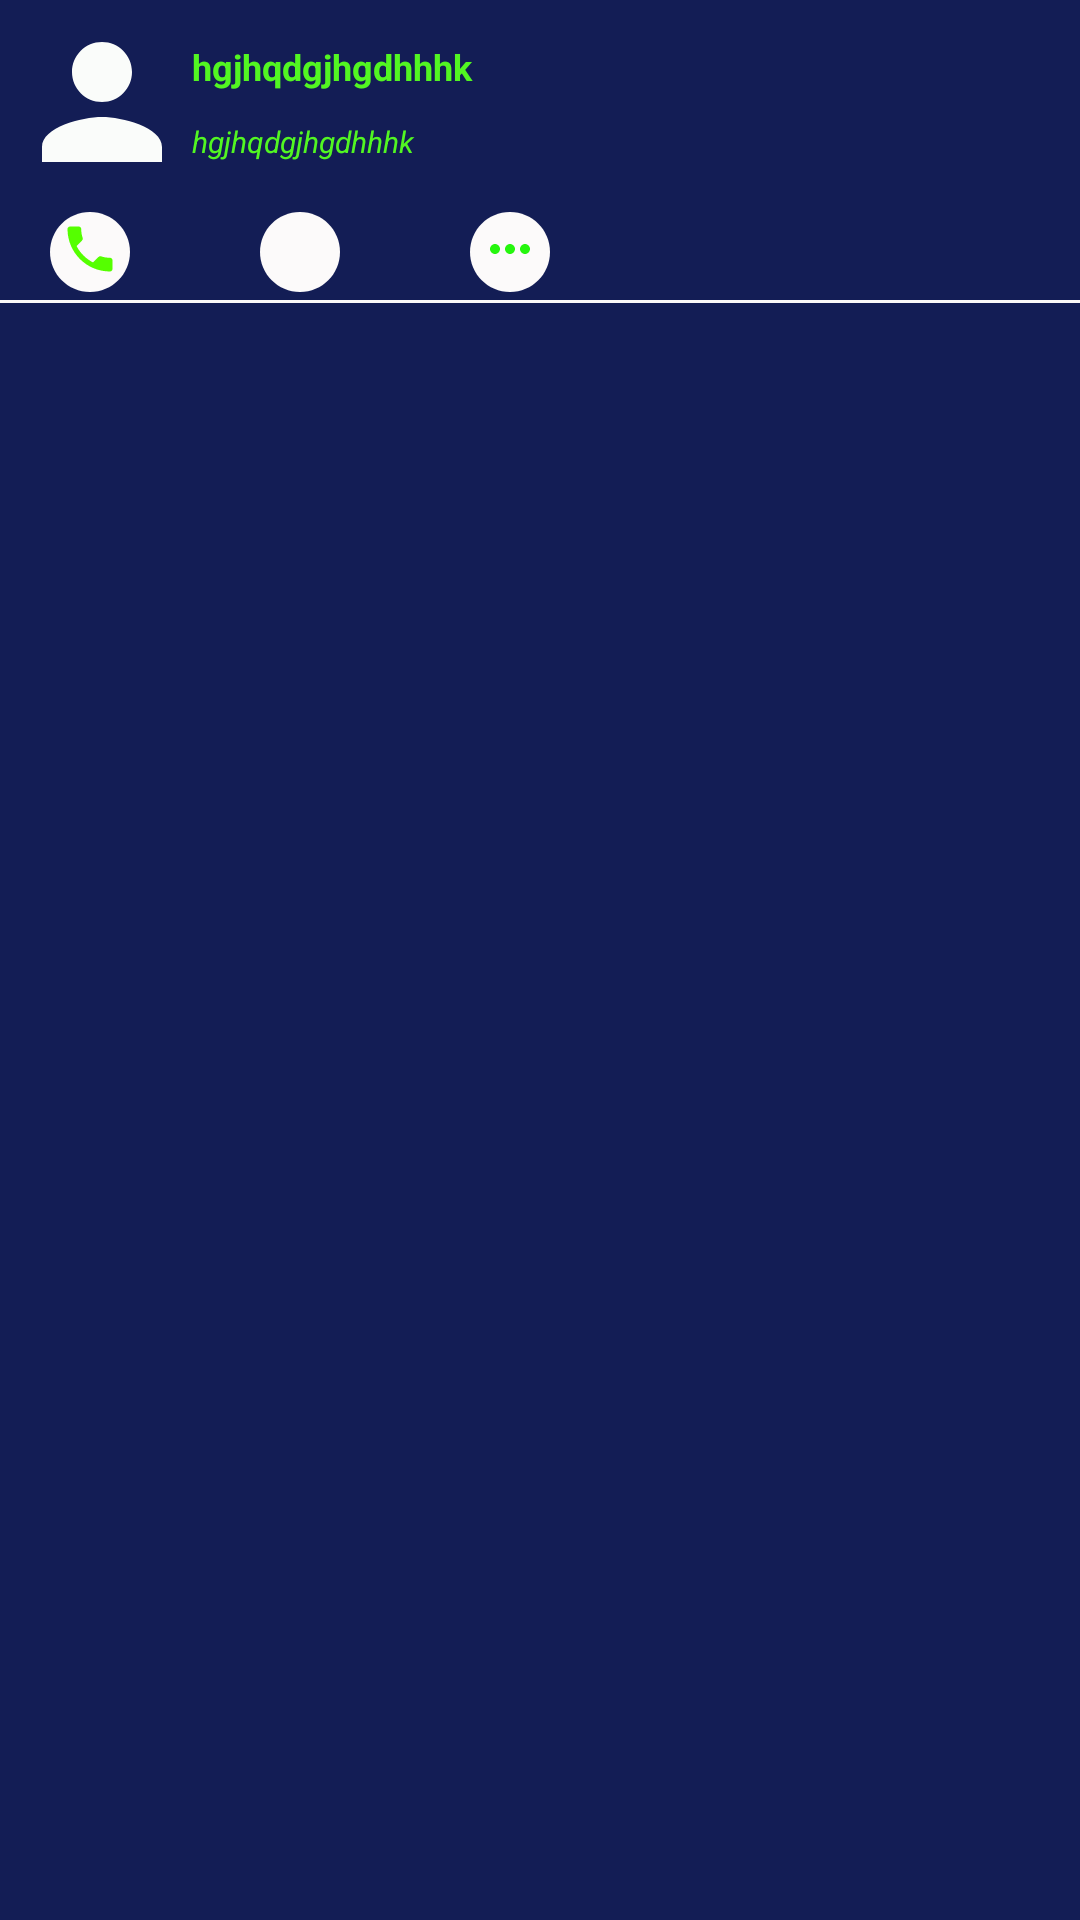

Here is an Android app screen rendered from its layout file. Give the layout XML and the strings, colors and styles it references.
<!-- AndroidManifest.xml: application theme Theme.MyApplicationDoctor -->
<!-- res/layout/raw_dr_skil_choice.xml -->
<?xml version="1.0" encoding="utf-8"?>
<LinearLayout
    xmlns:android="http://schemas.android.com/apk/res/android"
    android:layout_width="match_parent"
    android:layout_height="wrap_content"
    android:background="#131D55"
    android:orientation="vertical">


    <LinearLayout
        android:layout_width="match_parent"
        android:layout_height="100dp"
        android:orientation="vertical">
        <LinearLayout
        android:id="@+id/linear_layout"
        android:layout_width="wrap_content"
        android:layout_height="wrap_content"
        android:layout_margin="4dp"
        android:orientation="horizontal">


        <ImageView
            android:layout_width="60dp"
            android:layout_height="60dp"
            android:layout_gravity="center"
            android:src="@drawable/ic_person"/>

        <LinearLayout
            android:layout_width="match_parent"
            android:layout_height="wrap_content"
            android:orientation="vertical">
        <TextView
            android:id="@+id/raw_choice_dr_name"
            android:layout_width="190dp"
            android:layout_height="wrap_content"
            android:textSize="12sp"
            android:layout_marginTop="10dp"
            android:textStyle="bold"
            android:textColor="#52F622"
            android:text="hgjhqdgjhgdhhhk"/>

            <TextView
                android:id="@+id/raw_choice_dr_skill"
                android:layout_width="120dp"
                android:layout_height="wrap_content"
                android:textSize="10sp"
                android:layout_marginTop="10dp"
                android:textStyle="italic"
                android:textColor="#52F622"
                android:text="hgjhqdgjhgdhhhk"/>
        </LinearLayout>
    </LinearLayout>

        <RelativeLayout
            android:layout_width="match_parent"
            android:layout_height="wrap_content">

        <ImageView
            android:id="@+id/raw_choice_dr_circle_phone"
            android:layout_width="60dp"
            android:layout_height="60dp"
            android:src="@drawable/ic_circle"/>

            <ImageView
                android:layout_width="20dp"
                android:layout_height="20dp"
                android:layout_marginTop="5dp"
                android:layout_marginLeft="20dp"
                android:src="@drawable/ic_phone" />

            <ImageView
                android:id="@+id/raw_choice_dr_circle_place"
                android:layout_width="60dp"
                android:layout_height="60dp"
                android:layout_marginLeft="70dp"
                android:src="@drawable/ic_circle"/>
            <ImageView
                android:layout_width="20dp"
                android:layout_height="20dp"
                android:layout_marginTop="5dp"
                android:layout_marginLeft="90dp"
                android:src="@drawable/ic_place" />

            <ImageView
                android:id="@+id/raw_choice_dr_circle_three_points"
                android:layout_width="60dp"
                android:layout_height="60dp"
                android:layout_marginLeft="140dp"
                android:src="@drawable/ic_circle"/>

            <ImageView
                android:layout_width="20dp"
                android:layout_height="20dp"
                android:layout_marginTop="5dp"
                android:layout_marginLeft="160dp"
                android:src="@drawable/ic_3_points" />
        </RelativeLayout>
    </LinearLayout>

    <View
        android:layout_width="match_parent"
        android:layout_height="1dp"
        android:background="#FAF9F9"/>

</LinearLayout>
<!-- resources referenced by this layout -->
<resources>
  <!-- drawable ic_3_points (drawable) -->
  <vector android:height="24dp" android:tint="#26F60E"
      android:viewportHeight="24" android:viewportWidth="24"
      android:width="24dp" xmlns:android="http://schemas.android.com/apk/res/android">
      <path android:fillColor="@android:color/white" android:pathData="M6,10c-1.1,0 -2,0.9 -2,2s0.9,2 2,2 2,-0.9 2,-2 -0.9,-2 -2,-2zM18,10c-1.1,0 -2,0.9 -2,2s0.9,2 2,2 2,-0.9 2,-2 -0.9,-2 -2,-2zM12,10c-1.1,0 -2,0.9 -2,2s0.9,2 2,2 2,-0.9 2,-2 -0.9,-2 -2,-2z"/>
  </vector>
  <!-- drawable ic_circle (drawable) -->
  <vector android:height="24dp" android:tint="#FCFAFA"
      android:viewportHeight="24" android:viewportWidth="24"
      android:width="24dp" xmlns:android="http://schemas.android.com/apk/res/android">
      <path android:fillColor="@android:color/white" android:pathData="M12,2C6.47,2 2,6.47 2,12s4.47,10 10,10 10,-4.47 10,-10S17.53,2 12,2z"/>
  </vector>
  <!-- drawable ic_person (drawable) -->
  <vector android:height="24dp" android:tint="#FAFCFA"
      android:viewportHeight="24" android:viewportWidth="24"
      android:width="24dp" xmlns:android="http://schemas.android.com/apk/res/android">
      <path android:fillColor="@android:color/white" android:pathData="M12,12c2.21,0 4,-1.79 4,-4s-1.79,-4 -4,-4 -4,1.79 -4,4 1.79,4 4,4zM12,14c-2.67,0 -8,1.34 -8,4v2h16v-2c0,-2.66 -5.33,-4 -8,-4z"/>
  </vector>
  <!-- drawable ic_phone (drawable) -->
  <vector android:height="24dp" android:tint="#55FF00"
      android:viewportHeight="24" android:viewportWidth="24"
      android:width="24dp" xmlns:android="http://schemas.android.com/apk/res/android">
      <path android:fillColor="@android:color/white" android:pathData="M6.62,10.79c1.44,2.83 3.76,5.14 6.59,6.59l2.2,-2.2c0.27,-0.27 0.67,-0.36 1.02,-0.24 1.12,0.37 2.33,0.57 3.57,0.57 0.55,0 1,0.45 1,1V20c0,0.55 -0.45,1 -1,1 -9.39,0 -17,-7.61 -17,-17 0,-0.55 0.45,-1 1,-1h3.5c0.55,0 1,0.45 1,1 0,1.25 0.2,2.45 0.57,3.57 0.11,0.35 0.03,0.74 -0.25,1.02l-2.2,2.2z"/>
  </vector>
  <style name="Theme.MyApplicationDoctor" parent="Theme.MaterialComponents.DayNight.DarkActionBar">
          
          <item name="colorPrimary">@color/purple_500</item>
          <item name="colorPrimaryVariant">@color/purple_700</item>
          <item name="colorOnPrimary">@color/white</item>
          
          <item name="colorSecondary">@color/teal_200</item>
          <item name="colorSecondaryVariant">@color/teal_700</item>
          <item name="colorOnSecondary">@color/black</item>
          
          <item name="android:statusBarColor" tools:targetApi="l">?attr/colorPrimaryVariant</item>
          
      </style>
  <color name="purple_500">#131D55</color>
  <color name="purple_700">#131D55</color>
  <color name="white">#FFFFFFFF</color>
  <color name="teal_200">#FF03DAC5</color>
  <color name="teal_700">#FF018786</color>
  <color name="black">#FF000000</color>
</resources>
